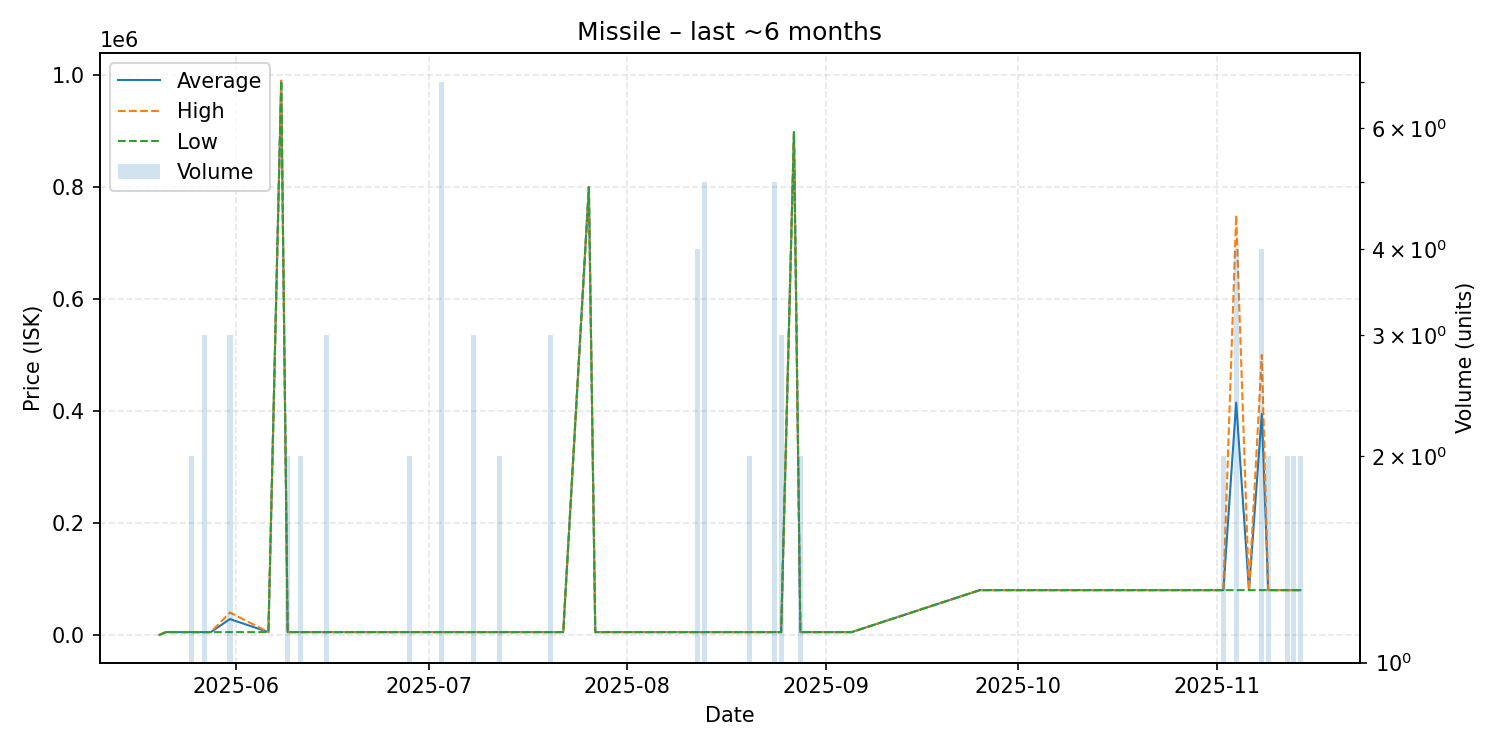

The file beside this chart, header and first rows:
date, average, highest, lowest, order_count, volume
2025-05-20, 100.0, 100.0, 100.0, 1, 1
2025-05-21, 5000, 5000, 5000, 1, 1
2025-05-24, 5000, 5000, 5000, 1, 1
2025-05-25, 5000, 5000, 5000, 2, 2
2025-05-26, 5000, 5000, 5000, 1, 1
2025-05-27, 5000, 5000, 5000, 1, 3
2025-05-28, 5000, 5000, 5000, 1, 1
2025-05-31, 28333, 40000, 5000, 2, 3
2025-06-06, 5000, 5000, 5000, 1, 1
2025-06-08, 990000, 990000, 990000, 1, 1
2025-06-09, 5001, 5001, 5001, 2, 2
2025-06-11, 5001, 5001, 5001, 2, 2
2025-06-12, 5001, 5001, 5001, 1, 1
2025-06-15, 5001, 5001, 5001, 3, 3
2025-06-18, 5001, 5001, 5001, 1, 1
2025-06-19, 5001, 5001, 5001, 1, 1
2025-06-23, 5001, 5001, 5001, 1, 1
2025-06-25, 5001, 5001, 5001, 1, 1
2025-06-28, 5001, 5001, 5001, 2, 2
2025-06-30, 5001, 5001, 5001, 1, 1
2025-07-03, 5001, 5001, 5001, 2, 7
2025-07-04, 5001, 5001, 5001, 1, 1
2025-07-07, 5002, 5002, 5002, 1, 1
2025-07-08, 5001, 5001, 5001, 3, 3
2025-07-10, 5001, 5001, 5001, 1, 1
2025-07-12, 5001, 5001, 5001, 1, 2
2025-07-14, 5001, 5001, 5001, 1, 1
2025-07-16, 5001, 5001, 5001, 1, 1
2025-07-18, 5001, 5001, 5001, 1, 1
2025-07-20, 5001, 5001, 5001, 3, 3
2025-07-22, 5001, 5001, 5001, 1, 1
2025-07-26, 800000, 800000, 800000, 1, 1
2025-07-27, 5001, 5001, 5001, 1, 1
2025-07-28, 5001, 5001, 5001, 1, 1
2025-08-01, 5001, 5001, 5001, 1, 1
2025-08-02, 5001, 5001, 5001, 1, 1
2025-08-12, 5001, 5001, 5001, 2, 4
2025-08-13, 5001, 5001, 5001, 2, 5
2025-08-15, 5001, 5001, 5001, 1, 1
2025-08-18, 5001, 5001, 5001, 1, 1
2025-08-19, 5001, 5001, 5001, 1, 1
2025-08-20, 5001, 5001, 5001, 2, 2
2025-08-22, 5001, 5001, 5001, 1, 1
2025-08-24, 5001, 5001, 5001, 2, 5
2025-08-25, 5001, 5001, 5001, 2, 3
2025-08-27, 898000, 898000, 898000, 1, 1
2025-08-28, 5001, 5001, 5001, 2, 2
2025-09-03, 5001, 5001, 5001, 1, 1
2025-09-05, 5001, 5001, 5001, 1, 1
2025-09-25, 80000, 80000, 80000, 1, 1
2025-11-02, 80000, 80000, 80000, 1, 2
2025-11-04, 415005, 750000, 80010, 2, 4
2025-11-06, 80010, 80010, 80010, 1, 1
2025-11-08, 395078, 500100, 80010, 2, 4
2025-11-09, 80010, 80010, 80010, 2, 2
2025-11-12, 80010, 80010, 80010, 1, 2
2025-11-13, 80015, 80020, 80010, 2, 2
2025-11-14, 80010, 80010, 80010, 2, 2
